Dataset: medicine_boxes_split (GitHub, satwikug25/AML_Proj). Classes: acetaminophen, albuterol, amlodipine, amoxicillin, aspirin, atorvastatin, azithromycin, cetirizine, clopidogrel, furosemide, ibuprofen, levothyroxine, lisinopril, loratadine, losartan, metformin, naproxen, omeprazole, pantoprazole, simvastatin.

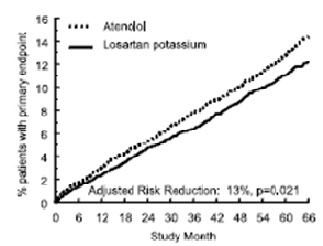
Label: losartan

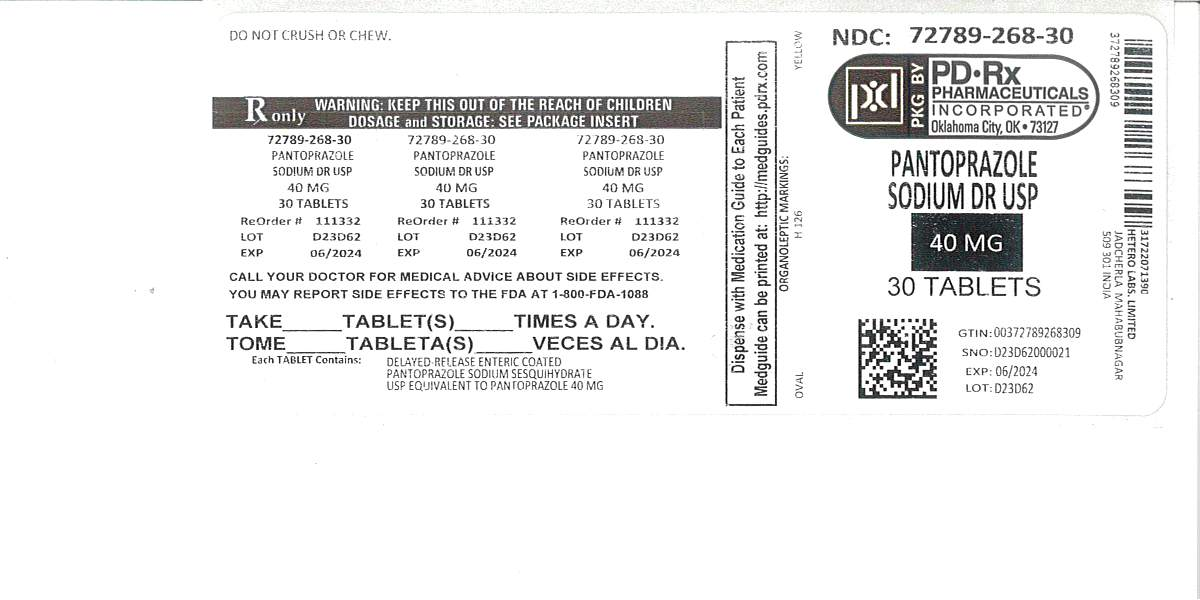
Label: pantoprazole

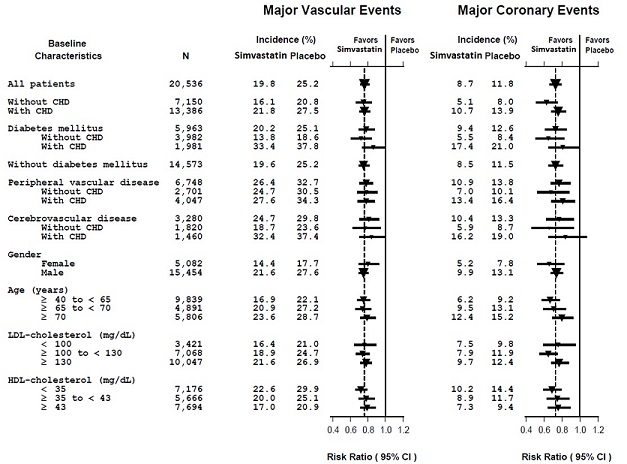
Label: simvastatin

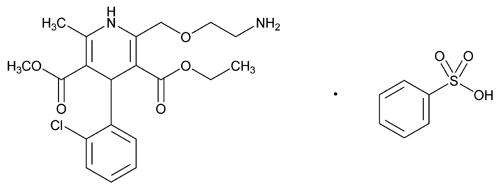
Label: amlodipine

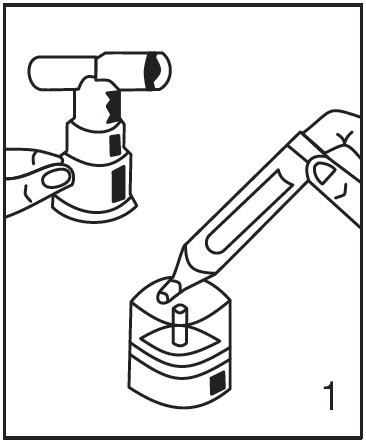
Label: albuterol

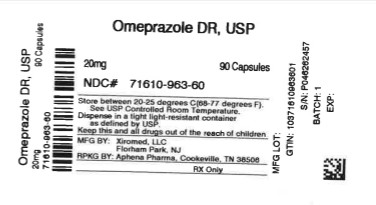
Label: omeprazole
